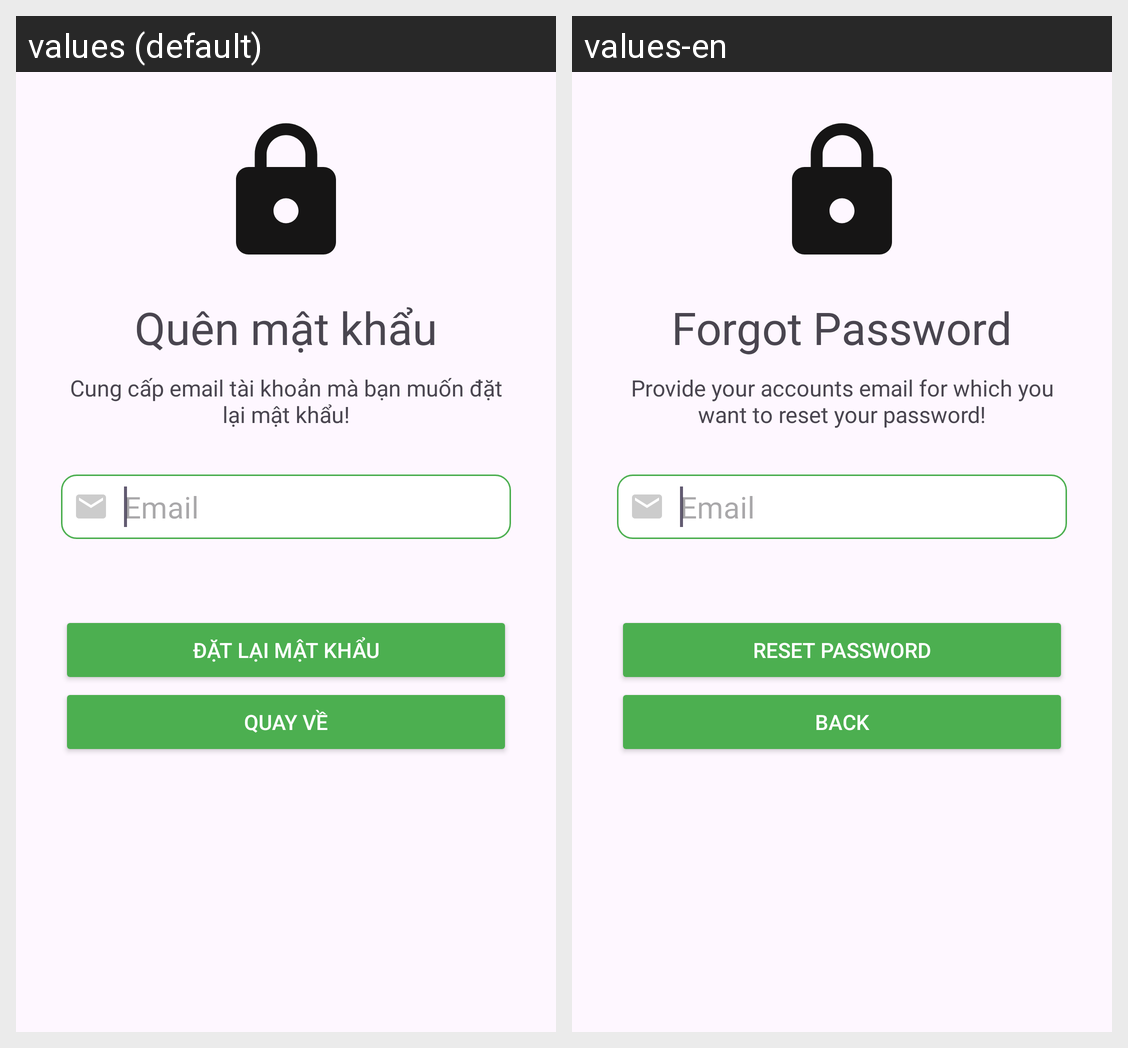

Here is an Android app screen in its default locale and in the app's own translations. Write out the translated-string differences for the strings that appear on this screen.
Android screen res/layout/activity_forgot_password.xml rendered under 2 locales, left to right: values (default), values-en. Device: Nexus 5 (rendered at 1080×1920; each locale shown at half size, 540×960, under a caption strip naming it); theme Theme.FinalProject.
Strings drawn on this screen, with the default value and each locale's value (text and hints the layout hard-codes, and strings that could not be matched under every locale, appear in the picture but are not listed):

forgotPassword
  values: Quên mật khẩu
  values-en: Forgot Password

descriptionForgotPassword
  values: Cung cấp email tài khoản mà bạn muốn đặt lại mật khẩu!
  values-en: Provide your accounts email for which you want to reset your password!

email
  values: Email
  values-en: Email

resetPass
  values: Đặt lại mật khẩu
  values-en: Reset Password

back
  values: Quay về
  values-en: Back
